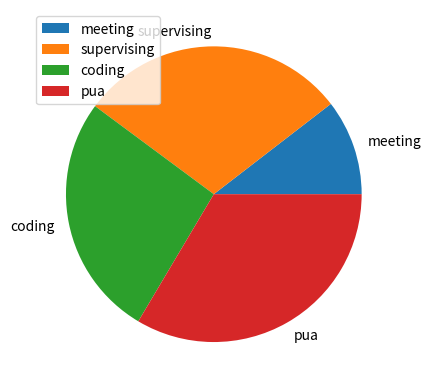
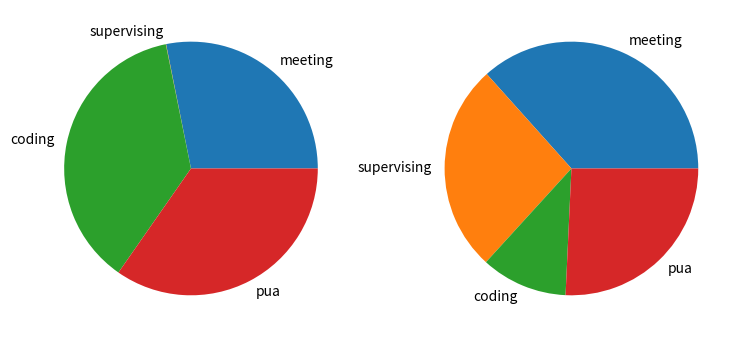

Python code for these plots, in order:
import numpy as np
import pandas as pd
import matplotlib.pyplot as plt

# 饼图：df.plot.pie(y, subplots, figsize, legend)
# y：饼图展示的数据列；subplots(bool)：是否要子图；figsize：画布大小；lengend(bool)：图例
df = pd.DataFrame({
    'boss': np.random.rand(4)},
    index = ['meeting', 'supervising', 'coding', 'pua']
)
df.plot.pie(y = 'boss')
plt.show()
df = pd.DataFrame(
    {
        'bigboss': np.random.rand(4),
        'smallboss': np.random.rand(4)
    },
    index = ['meeting', 'supervising', 'coding', 'pua']
)
df.plot.pie(subplots=True, figsize = (9, 9), legend = False)

plt.show()